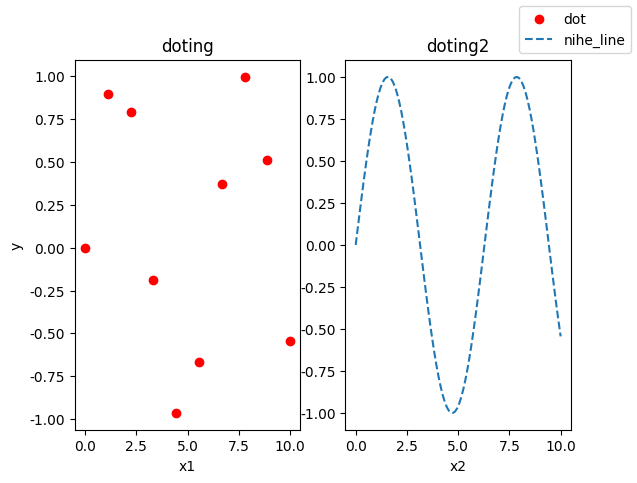

Source code (Python):
"""
matplotlib库

手册：https://matplotlib.org/stable/plot_types/index.html

plot函数连点成线 两个参数分别为列表 存放对应的x和y值

title函数 可以标明图像的名称

xlabel 标明x轴的名称
ylabel 标明y轴名称

show函数用于展示图表

scatter 用于标出点来
scatter(x,y,marker='',c='')
marker表示点的显示 c表示颜色
c='r' 表示红色
marker='*' 点就按*显示

plot(x,y,linestyle='',label='')
label是给图线上标签 得用legend语句让他显示
linestyle改变图线样式 --是虚线 默认实线

"""

import matplotlib.pyplot as plt
# 下面三行是更改字体的代码 可以使中文显示 且为黑体
from matplotlib.pylab import mpl
mpl.rcParams['font.sans-serif']=['SimHei']
mpl.rcParams['axes.unicode_minus']=False

import numpy as np


x=np.linspace(0,10,10)
# print(x)

y=np.sin(x)

# print(y)

x2=np.linspace(0,10,100)

y2=np.sin(x2)

# plt.scatter(x,y,c='r',label='dot')
# # 一组已知点位的数据标出
# plt.plot(x2,y2,linestyle='--',label='nihe_line')
# # 拿曲线来拟合上面的点的数据 看是否一致
#
# plt.legend()
#
# plt.title('y=sinx x>=0&x<=10')
#
# plt.xlabel('x')
#
# plt.ylabel('y')
#
#
#
# plt.show()

"""
多图绘制
"""
fig,axes=plt.subplots(1,2)
axes[0].scatter(x,y,c='r',label='dot')
axes[0].set_xlabel('x1')
axes[0].set_ylabel('y')
axes[0].set_title('doting')
axes[1].plot(x2,y2,linestyle='--',label='nihe_line')
axes[1].set_xlabel('x2')
axes[1].set_title('doting2')
fig.legend()
fig.show()
plt.show()

"""
直方图
"""

# x=[1,2,3]
# y=[2,4,10]
#
# plt.bar(x,y)
# plt.show()















































